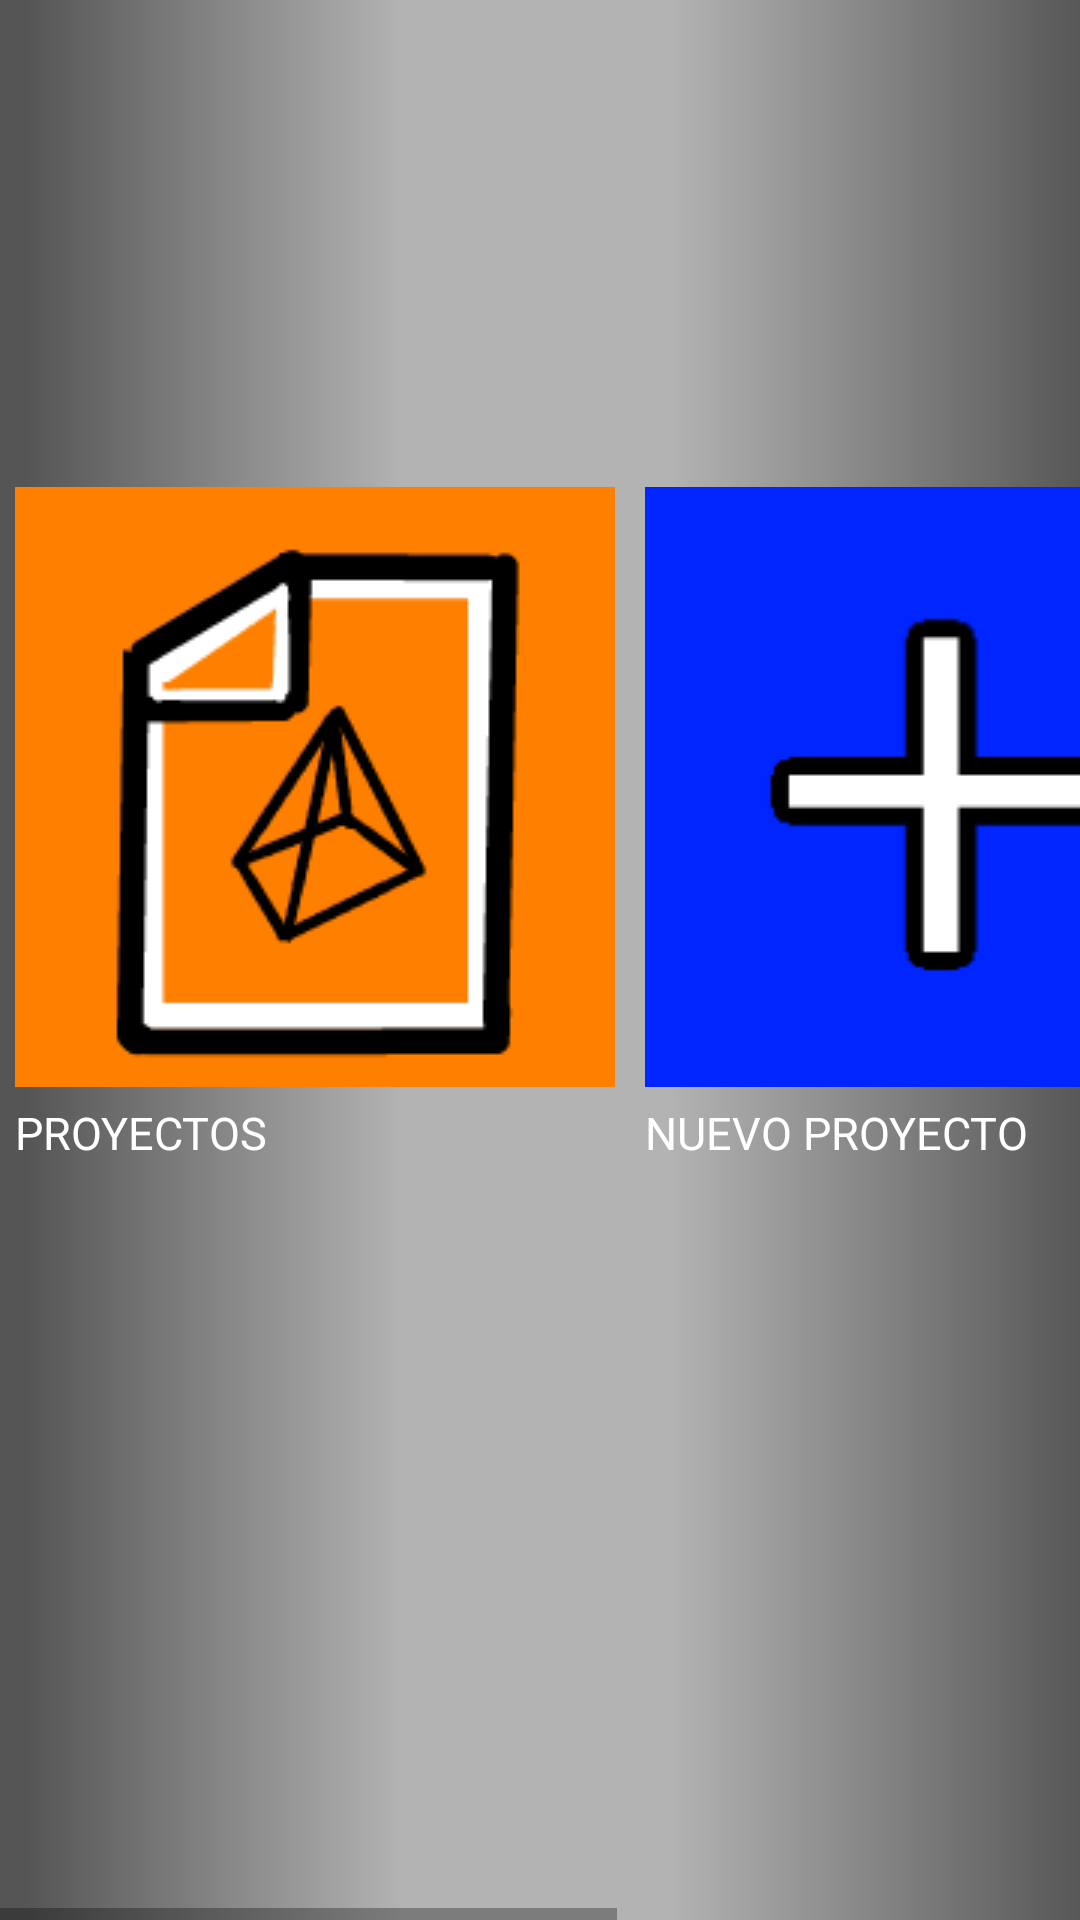

Layout XML and referenced resources for this Android screen:
<!-- AndroidManifest.xml: application theme AppTheme.Fullscreen -->
<!-- res/layout/menu.xml -->
<?xml version="1.0" encoding="utf-8"?>
<RelativeLayout xmlns:android="http://schemas.android.com/apk/res/android"
    android:background="@drawable/fondodos"
    android:layout_width="match_parent"
    android:layout_height="match_parent">
    <HorizontalScrollView
        android:layout_width="match_parent"
        android:layout_height="match_parent">
        <LinearLayout
            android:orientation="horizontal"
            android:layout_width="match_parent"
            android:layout_height="match_parent">
            <LinearLayout
                android:layout_gravity="center"
                android:orientation="vertical"
                android:layout_width="205dp"
                android:layout_height="315dp"
                android:layout_marginLeft="5dp">
                <ImageButton
                    android:background="@drawable/archivos"
                    android:layout_width="200dp"
                    android:layout_height="200dp"
                    android:onClick="proyectos"/>
                <TextView
                    android:textSize="15dp"
                    android:textColor="@color/blanco"
                    android:layout_width="200dp"
                    android:layout_height="100dp"
                    android:layout_marginTop="5dp"
                    android:text="@string/proyectos"/>
            </LinearLayout>
            <LinearLayout
                android:layout_gravity="center"
                android:orientation="vertical"
                android:layout_width="205dp"
                android:layout_height="315dp"
                android:layout_marginLeft="5dp">
                <ImageButton
                    android:background="@drawable/crear"
                    android:layout_width="200dp"
                    android:layout_height="200dp"
                    android:onClick="crearProyecto"/>
                <TextView
                    android:textSize="15dp"
                    android:textColor="@color/blanco"
                    android:layout_width="200dp"
                    android:layout_height="100dp"
                    android:layout_marginTop="5dp"
                    android:text="@string/nuevo_proyecto"/>
            </LinearLayout>

            

            <LinearLayout
                android:layout_gravity="center"
                android:orientation="vertical"
                android:layout_width="205dp"
                android:layout_height="315dp"
                android:layout_marginLeft="5dp">
                <ImageButton
                    android:background="@drawable/votaciones"
                    android:onClick="enviarReporteOBug"
                    android:layout_width="200dp"
                    android:layout_height="200dp"/>
                <TextView
                    android:textSize="15dp"
                    android:textColor="@color/blanco"
                    android:layout_width="200dp"
                    android:layout_height="100dp"
                    android:layout_marginTop="5dp"
                    android:text="@string/mejoras"/>
            </LinearLayout>
        </LinearLayout>
    </HorizontalScrollView>
</RelativeLayout>
<!-- resources referenced by this layout -->
<resources>
  <color name="blanco">#ffffff</color>
  <!-- drawable archivos: png bitmap (drawable, 4974 bytes) -->
  <!-- drawable crear: png bitmap (drawable, 1138 bytes) -->
  <!-- drawable fondodos: png bitmap (drawable, 1588 bytes) -->
  <!-- drawable nube: png bitmap (drawable, 6692 bytes) -->
  <!-- drawable votaciones: png bitmap (drawable, 5839 bytes) -->
  <string name="comunidad">COMUNIDAD</string>
  <string name="mejoras">MEJORAS Y ERRORES</string>
  <string name="nuevo_proyecto">NUEVO PROYECTO</string>
  <string name="proyectos">PROYECTOS</string>
  <style name="AppTheme.Fullscreen" parent="Theme.AppCompat.Light.NoActionBar">
          <item name="android:windowFullscreen">true</item>
          <item name="windowNoTitle">true</item>
  
          
          <item name="android:statusBarColor" tools:targetApi="21">
              @android:color/transparent
          </item>
  
          
          <item name="android:navigationBarColor" tools:targetApi="21">
              @android:color/transparent
          </item>
      </style>
</resources>
